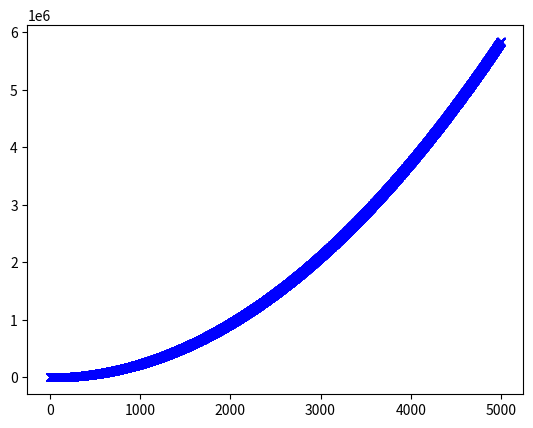

Generate this figure with matplotlib:
import numpy as np
import matplotlib.pyplot as plt

#set the upper limit of our numbers to test wouldn't recommend much above 10000 due to memory implications of a
#square array being so big
upper = 5000
#creates an array of our natural numbers in appropriate range
x = np.arange(1, upper + 1) 

#creates a triangular array of sums of numbers with zeroes in lower left half
#uint16 is to minimise data size
vals = np.uint16(np.repeat(x, upper).reshape(upper, upper))
vals = np.triu(vals)

#creates arrays of our numbers mods 3 and 5
vals3 = vals % 3
vals5 = vals % 5

#sets all values of our 
vals[(vals3!=0) & (vals5!=0)] = 0

#the result! sums as it should
result = np.sum(vals, axis=0)

#output results!
print(result)
plt.plot(x, result, "bx")